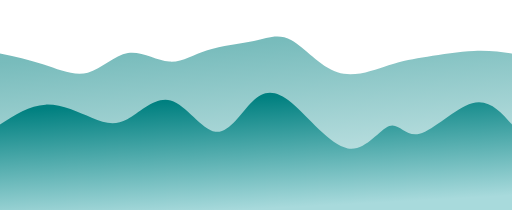
t = 0.00 s
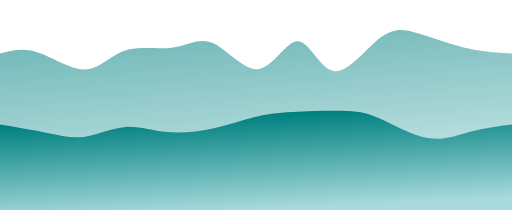
t = 0.75 s
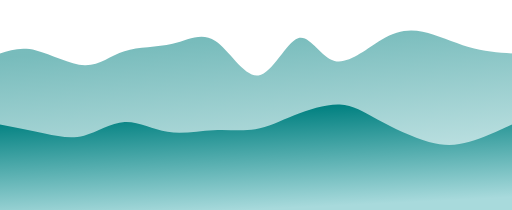
t = 1.25 s
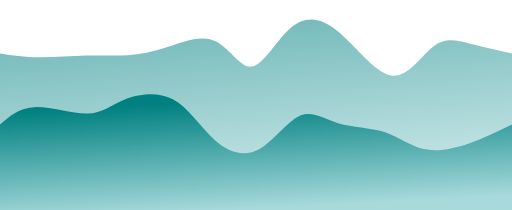
t = 2.00 s
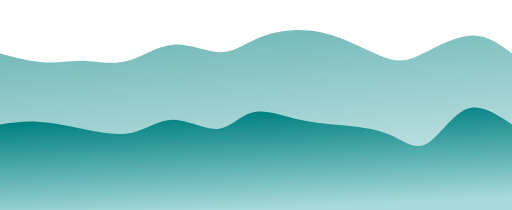
t = 2.75 s
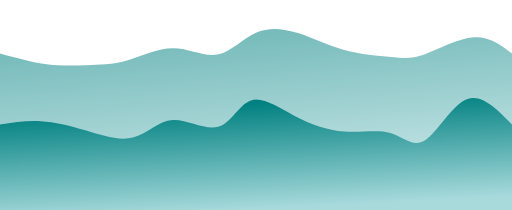
t = 3.25 s

The animated SVG that drew these frames (rendered in a browser with its animation timeline set to each time). Animation: 2 CSS @keyframes rules; one cycle of 4.00 s, repeats indefinitely.

<svg width="100%" height="100%" id="svg" viewBox="0 0 1440 590" xmlns="http://www.w3.org/2000/svg" class="transition duration-300 ease-in-out delay-150"><style>
          .path-0{
            animation:pathAnim-0 4s;
            animation-timing-function: linear;
            animation-iteration-count: infinite;
          }
          @keyframes pathAnim-0{
            0%{
              d: path("M 0,600 L 0,150 C 40.598066009983114,158.57452219628385 81.19613201996623,167.1490443925677 123,181 C 164.80386798003377,194.8509556074323 207.81353793011817,213.97834462601304 247,204 C 286.1864620698818,194.02165537398696 321.54971625956085,154.9375771033802 360,149 C 398.45028374043915,143.0624228966198 439.98759703163853,170.27134696046616 476,173 C 512.0124029683615,175.72865303953384 542.4998956138852,153.97703505475525 583,141 C 623.5001043861148,128.02296494524475 674.0128205128206,123.82051282051285 714,115 C 753.9871794871794,106.17948717948715 783.4488223348328,92.74091366319342 820,113 C 856.5511776651672,133.25908633680658 900.1918901478485,187.21583252671337 949,203 C 997.8081098521515,218.78416747328663 1051.7836170737726,196.39575622995312 1093,183 C 1134.2163829262274,169.60424377004688 1162.6736415570613,165.20114255347417 1202,159 C 1241.3263584429387,152.79885744652583 1291.5218166979826,144.79967355615025 1333,143 C 1374.4781833020174,141.20032644384975 1407.2390916510087,145.60016322192487 1440,150 L 1440,600 L 0,600 Z");
            }
            25%{
              d: path("M 0,600 L 0,150 C 28.58259598777734,135.69672227599688 57.16519197555468,121.39344455199378 99,135 C 140.83480802444532,148.60655544800622 195.92182808555862,190.12294406802178 237,192 C 278.0781719144414,193.87705593197822 305.1474956822107,156.1147791759191 347,140 C 388.8525043177893,123.8852208240809 445.48818918559846,129.41793922830192 490,120 C 534.5118108144015,110.58206077169808 566.8997475753953,86.21346391087323 606,115 C 645.1002524246047,143.78653608912677 690.9128205128204,225.72820512820513 733,220 C 775.0871794871796,214.27179487179487 813.4489703733228,120.87371557630628 845,117 C 876.5510296266772,113.12628442369372 901.2912979938887,198.77693256656985 938,199 C 974.7087020061113,199.22306743343015 1023.3858376511228,114.01855415741426 1064,78 C 1104.6141623488772,41.981445842585735 1137.165351401621,55.14885080377309 1179,75 C 1220.834648598379,94.85114919622691 1271.952756742394,121.3860426274934 1317,135 C 1362.047243257606,148.6139573725066 1401.023621628803,149.3069786862533 1440,150 L 1440,600 L 0,600 Z");
            }
            50%{
              d: path("M 0,600 L 0,150 C 34.28293761506198,155.2771954297861 68.56587523012396,160.55439085957218 110,161 C 151.43412476987604,161.44560914042782 200.0194366945662,157.05963199149727 243,156 C 285.9805633054338,154.94036800850273 323.35637799161117,157.2070811744387 359,155 C 394.64362200838883,152.7929188255613 428.5550513389891,146.112043310748 471,132 C 513.4449486610109,117.88795668925202 564.4234166524323,96.34474558256943 605,115 C 645.5765833475677,133.65525441743057 675.751282051282,192.50897435897437 709,187 C 742.248717948718,181.49102564102563 778.5714551424395,111.61935698153313 818,78 C 857.4285448575605,44.38064301846687 899.9628973789596,47.013597714893066 949,87 C 998.0371026210404,126.98640228510693 1053.5769553417224,204.32625215889465 1100,212 C 1146.4230446582776,219.67374784110535 1183.7292812541518,157.68139364952836 1218,131 C 1252.2707187458482,104.31860635047164 1283.505919641671,112.94817324299191 1320,122 C 1356.494080358329,131.0518267570081 1398.2470401791645,140.52591337850404 1440,150 L 1440,600 L 0,600 Z");
            }
            75%{
              d: path("M 0,600 L 0,150 C 46.99470382812352,163.71784053597526 93.98940765624704,177.4356810719505 134,180 C 174.01059234375296,182.5643189280495 207.03707320313538,173.97511624817324 242,176 C 276.9629267968646,178.02488375182676 313.8622995312115,190.66385393535654 356,177 C 398.1377004687885,163.33614606464346 445.51372867201883,123.36946801040065 492,123 C 538.4862713279812,122.63053198959935 584.0827857807133,161.85827402304088 621,157 C 657.9172142192867,152.14172597695912 686.1551282051282,103.1974358974359 722,84 C 757.8448717948718,64.8025641025641 801.296701398774,75.35198238721556 844,86 C 886.703298601226,96.64801761278444 928.6580661997758,107.3946345537019 974,119 C 1019.3419338002242,130.6053654462981 1068.0710338021222,143.06947939797683 1102,152 C 1135.9289661978778,160.93052060202317 1155.0577985917362,166.32744785439084 1193,150 C 1230.9422014082638,133.67255214560916 1287.6977718309327,95.62072918445978 1332,92 C 1376.3022281690673,88.37927081554022 1408.1511140845337,119.18963540777011 1440,150 L 1440,600 L 0,600 Z");
            }
            100%{
              d: path("M 0,600 L 0,150 C 40.598066009983114,158.57452219628385 81.19613201996623,167.1490443925677 123,181 C 164.80386798003377,194.8509556074323 207.81353793011817,213.97834462601304 247,204 C 286.1864620698818,194.02165537398696 321.54971625956085,154.9375771033802 360,149 C 398.45028374043915,143.0624228966198 439.98759703163853,170.27134696046616 476,173 C 512.0124029683615,175.72865303953384 542.4998956138852,153.97703505475525 583,141 C 623.5001043861148,128.02296494524475 674.0128205128206,123.82051282051285 714,115 C 753.9871794871794,106.17948717948715 783.4488223348328,92.74091366319342 820,113 C 856.5511776651672,133.25908633680658 900.1918901478485,187.21583252671337 949,203 C 997.8081098521515,218.78416747328663 1051.7836170737726,196.39575622995312 1093,183 C 1134.2163829262274,169.60424377004688 1162.6736415570613,165.20114255347417 1202,159 C 1241.3263584429387,152.79885744652583 1291.5218166979826,144.79967355615025 1333,143 C 1374.4781833020174,141.20032644384975 1407.2390916510087,145.60016322192487 1440,150 L 1440,600 L 0,600 Z");
            }
          }</style><defs><linearGradient id="gradient" x1="39%" y1="1%" x2="61%" y2="99%"><stop offset="5%" stop-color="#008080"></stop><stop offset="95%" stop-color="#a8dadc"></stop></linearGradient></defs><path d="M 0,600 L 0,150 C 40.598066009983114,158.57452219628385 81.19613201996623,167.1490443925677 123,181 C 164.80386798003377,194.8509556074323 207.81353793011817,213.97834462601304 247,204 C 286.1864620698818,194.02165537398696 321.54971625956085,154.9375771033802 360,149 C 398.45028374043915,143.0624228966198 439.98759703163853,170.27134696046616 476,173 C 512.0124029683615,175.72865303953384 542.4998956138852,153.97703505475525 583,141 C 623.5001043861148,128.02296494524475 674.0128205128206,123.82051282051285 714,115 C 753.9871794871794,106.17948717948715 783.4488223348328,92.74091366319342 820,113 C 856.5511776651672,133.25908633680658 900.1918901478485,187.21583252671337 949,203 C 997.8081098521515,218.78416747328663 1051.7836170737726,196.39575622995312 1093,183 C 1134.2163829262274,169.60424377004688 1162.6736415570613,165.20114255347417 1202,159 C 1241.3263584429387,152.79885744652583 1291.5218166979826,144.79967355615025 1333,143 C 1374.4781833020174,141.20032644384975 1407.2390916510087,145.60016322192487 1440,150 L 1440,600 L 0,600 Z" stroke="none" stroke-width="0" fill="url(#gradient)" fill-opacity="0.53" class="transition-all duration-300 ease-in-out delay-150 path-0"></path><style>
          .path-1{
            animation:pathAnim-1 4s;
            animation-timing-function: linear;
            animation-iteration-count: infinite;
          }
          @keyframes pathAnim-1{
            0%{
              d: path("M 0,600 L 0,350 C 41.644902161741555,322.9294843325931 83.28980432348311,295.8589686651863 128,294 C 172.7101956765169,292.1410313348137 220.4856848678092,315.49360967184805 258,331 C 295.5143151321908,346.50639032815195 322.76745620528,354.1665926474216 358,335 C 393.23254379472,315.8334073525784 436.4444903110707,269.84001973846534 480,282 C 523.5555096889293,294.15998026153466 567.4545825504374,364.473328398717 606,370 C 644.5454174495626,375.526671601283 677.7371794871794,316.26666666666665 710,285 C 742.2628205128206,253.73333333333332 773.5966995008447,250.46000493461634 820,289 C 866.4033004991553,327.53999506538366 927.8760225094422,407.893313594868 978,417 C 1028.1239774905578,426.106686405132 1066.8992104613867,363.96674068591165 1095,354 C 1123.1007895386133,344.03325931408835 1140.5271356450112,386.23972366148536 1180,376 C 1219.4728643549888,365.76027633851464 1280.9922469585683,303.07436466814704 1328,290 C 1375.0077530414317,276.92563533185296 1407.503876520716,313.4628176659265 1440,350 L 1440,600 L 0,600 Z");
            }
            25%{
              d: path("M 0,600 L 0,350 C 48.84180284309818,369.3628138700678 97.68360568619636,388.72562774013556 135,400 C 172.31639431380364,411.27437225986444 198.10738009831277,414.46030290952564 233,402 C 267.8926199016872,389.53969709047436 311.8868739205527,361.4331606217617 351,364 C 390.1131260794473,366.5668393782383 424.34512421947653,399.8070546034276 466,401 C 507.65487578052347,402.1929453965724 556.7326292015412,371.3386209645277 600,357 C 643.2673707984588,342.6613790354723 680.7243589743589,344.8384615384615 715,344 C 749.2756410256411,343.1615384615385 780.3699349010229,339.3075328816262 823,323 C 865.6300650989771,306.6924671183738 919.7959014215493,277.93140693503386 957,276 C 994.2040985784507,274.06859306496614 1014.4464594127805,298.9668393782383 1057,325 C 1099.5535405872195,351.0331606217617 1164.4182609273282,378.20123555201275 1211,392 C 1257.5817390726718,405.79876444798725 1285.8804968779061,406.2282184137107 1321,397 C 1356.1195031220939,387.7717815862893 1398.059751561047,368.88589079314465 1440,350 L 1440,600 L 0,600 Z");
            }
            50%{
              d: path("M 0,600 L 0,350 C 26.8683482320788,326.2928239290934 53.7366964641576,302.58564785818675 98,301 C 142.2633035358424,299.41435214181325 203.9215623754484,319.9502324963465 246,319 C 288.0784376245516,318.0497675036535 310.5770540340489,295.61342215642736 349,280 C 387.4229459659511,264.38657784357264 441.7702214883561,255.5960788779442 486,279 C 530.2297785116439,302.4039211220558 564.3420600125264,358.002262331796 603,393 C 641.6579399874736,427.997737668204 684.8615384615384,442.39487179487185 726,421 C 767.1384615384616,399.60512820512815 806.2117861413199,342.4182504887168 842,326 C 877.7882138586801,309.5817495112832 910.2913169731822,333.932126250261 951,346 C 991.7086830268178,358.067873749739 1040.6229459659512,357.85324451023934 1081,371 C 1121.3770540340488,384.14675548976066 1153.2168991630133,410.6548957087817 1192,419 C 1230.7831008369867,427.3451042912183 1276.5094573819963,417.52717265463383 1319,403 C 1361.4905426180037,388.47282734536617 1400.745271309002,369.23641367268306 1440,350 L 1440,600 L 0,600 Z");
            }
            75%{
              d: path("M 0,600 L 0,350 C 36.20518893886768,351.2645789443717 72.41037787773536,352.5291578887433 110,356 C 147.58962212226464,359.4708421112567 186.56367742792617,365.14794738939815 234,378 C 281.43632257207383,390.85205261060185 337.33491241056004,410.87905255366394 379,404 C 420.66508758943996,397.12094744633606 448.09667292983363,363.335842395946 488,356 C 527.9033270701664,348.664157604054 580.2783958701057,367.777577862552 616,352 C 651.7216041298943,336.222422137448 670.7897435897437,285.5538461538461 704,281 C 737.2102564102563,276.4461538461539 784.5626297709198,318.0070375220634 830,337 C 875.4373702290802,355.9929624779366 918.9597373265767,352.4180037579001 965,354 C 1011.0402626734233,355.5819962420999 1059.5984209227731,362.32094744633605 1099,380 C 1138.4015790772269,397.67905255366395 1168.6465789823305,426.2982064567557 1201,400 C 1233.3534210176695,373.7017935432443 1267.8152631479056,292.48622672664123 1308,275 C 1348.1847368520944,257.51377327335877 1394.0923684260472,303.7568866366794 1440,350 L 1440,600 L 0,600 Z");
            }
            100%{
              d: path("M 0,600 L 0,350 C 41.644902161741555,322.9294843325931 83.28980432348311,295.8589686651863 128,294 C 172.7101956765169,292.1410313348137 220.4856848678092,315.49360967184805 258,331 C 295.5143151321908,346.50639032815195 322.76745620528,354.1665926474216 358,335 C 393.23254379472,315.8334073525784 436.4444903110707,269.84001973846534 480,282 C 523.5555096889293,294.15998026153466 567.4545825504374,364.473328398717 606,370 C 644.5454174495626,375.526671601283 677.7371794871794,316.26666666666665 710,285 C 742.2628205128206,253.73333333333332 773.5966995008447,250.46000493461634 820,289 C 866.4033004991553,327.53999506538366 927.8760225094422,407.893313594868 978,417 C 1028.1239774905578,426.106686405132 1066.8992104613867,363.96674068591165 1095,354 C 1123.1007895386133,344.03325931408835 1140.5271356450112,386.23972366148536 1180,376 C 1219.4728643549888,365.76027633851464 1280.9922469585683,303.07436466814704 1328,290 C 1375.0077530414317,276.92563533185296 1407.503876520716,313.4628176659265 1440,350 L 1440,600 L 0,600 Z");
            }
          }</style><defs><linearGradient id="gradient" x1="39%" y1="1%" x2="61%" y2="99%"><stop offset="5%" stop-color="#008080"></stop><stop offset="95%" stop-color="#a8dadc"></stop></linearGradient></defs><path d="M 0,600 L 0,350 C 41.644902161741555,322.9294843325931 83.28980432348311,295.8589686651863 128,294 C 172.7101956765169,292.1410313348137 220.4856848678092,315.49360967184805 258,331 C 295.5143151321908,346.50639032815195 322.76745620528,354.1665926474216 358,335 C 393.23254379472,315.8334073525784 436.4444903110707,269.84001973846534 480,282 C 523.5555096889293,294.15998026153466 567.4545825504374,364.473328398717 606,370 C 644.5454174495626,375.526671601283 677.7371794871794,316.26666666666665 710,285 C 742.2628205128206,253.73333333333332 773.5966995008447,250.46000493461634 820,289 C 866.4033004991553,327.53999506538366 927.8760225094422,407.893313594868 978,417 C 1028.1239774905578,426.106686405132 1066.8992104613867,363.96674068591165 1095,354 C 1123.1007895386133,344.03325931408835 1140.5271356450112,386.23972366148536 1180,376 C 1219.4728643549888,365.76027633851464 1280.9922469585683,303.07436466814704 1328,290 C 1375.0077530414317,276.92563533185296 1407.503876520716,313.4628176659265 1440,350 L 1440,600 L 0,600 Z" stroke="none" stroke-width="0" fill="url(#gradient)" fill-opacity="1" class="transition-all duration-300 ease-in-out delay-150 path-1"></path></svg>
